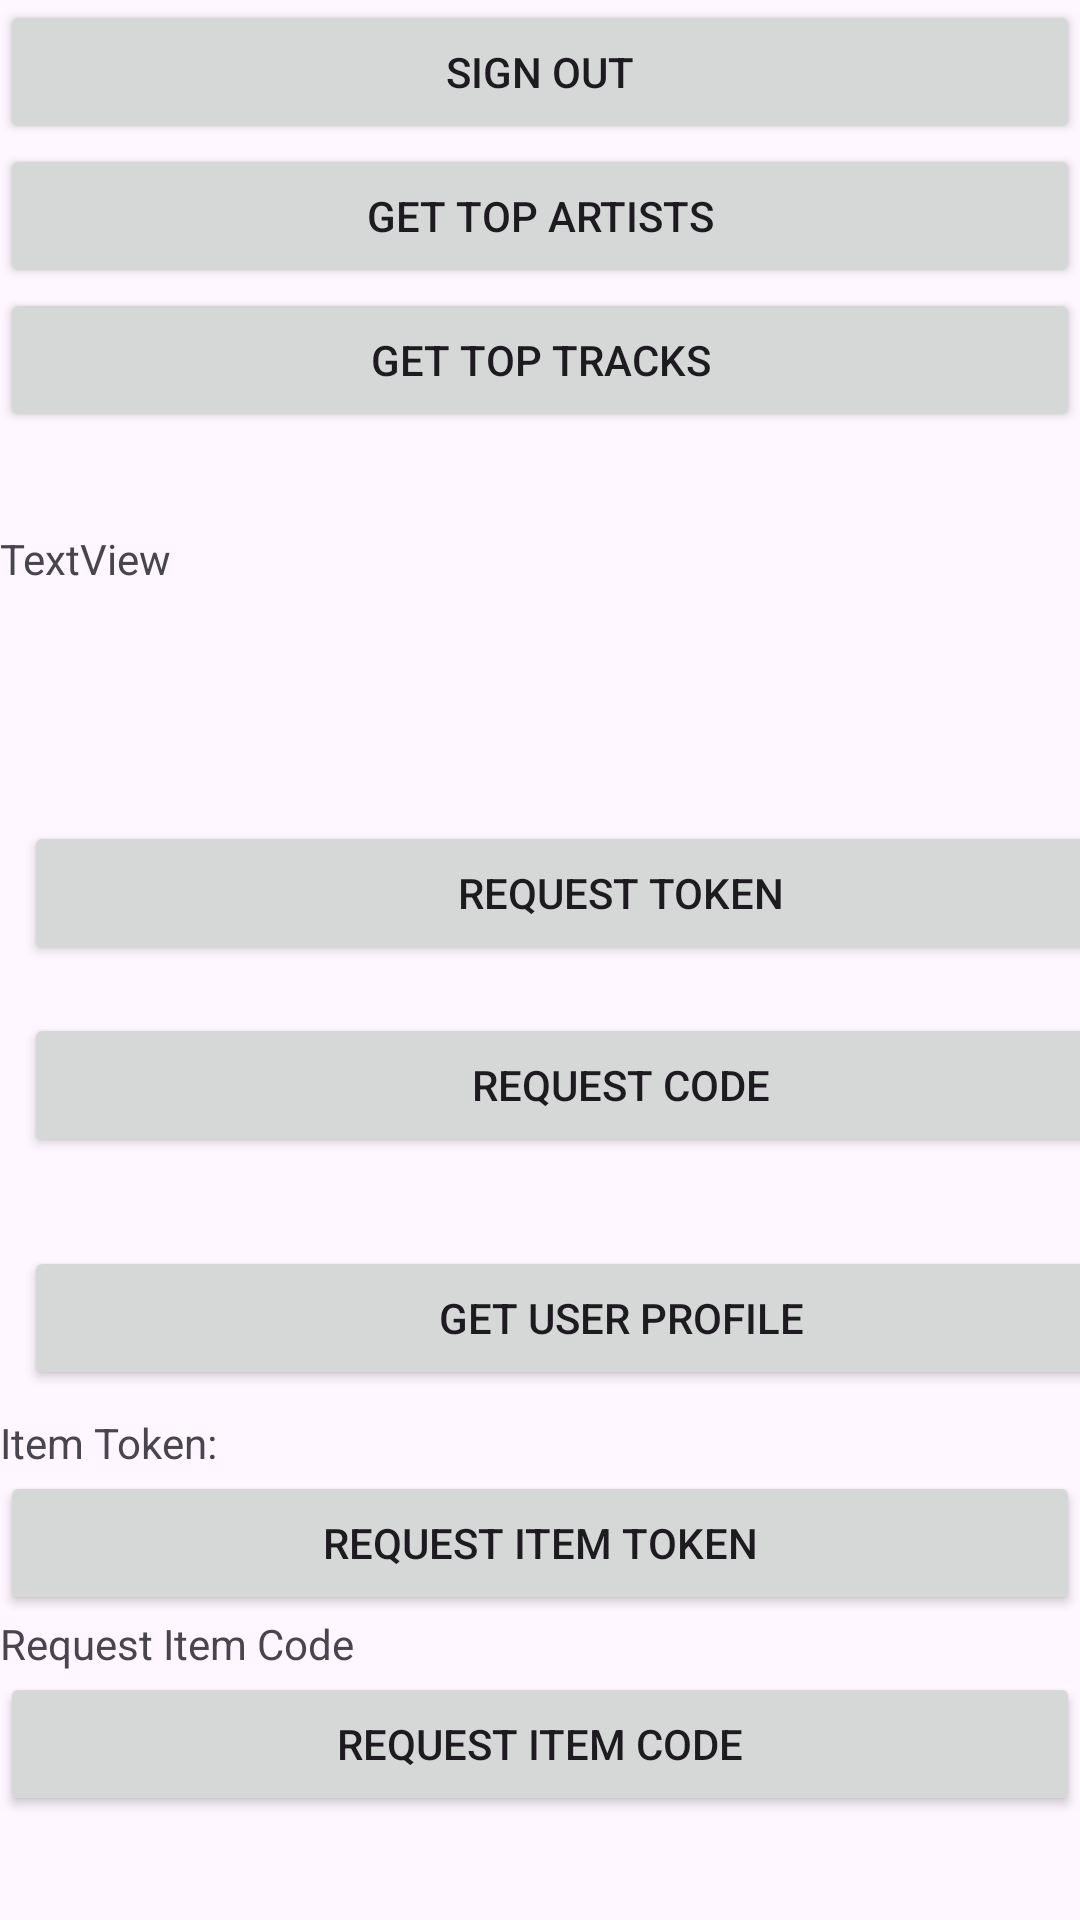

Reconstruct the res/layout file that produces this screen, plus the resources it refers to.
<!-- AndroidManifest.xml: application theme Theme.Crescendo -->
<!-- res/layout/activity_main2.xml -->
<?xml version="1.0" encoding="utf-8"?>
<androidx.constraintlayout.widget.ConstraintLayout xmlns:android="http://schemas.android.com/apk/res/android"
    xmlns:app="http://schemas.android.com/apk/res-auto"
    xmlns:tools="http://schemas.android.com/tools"
    android:id="@+id/activity_main2"
    android:layout_width="match_parent"
    android:layout_height="match_parent"
    tools:context=".MainActivity2">

    <LinearLayout
        android:layout_width="match_parent"
        android:layout_height="match_parent"
        android:orientation="vertical">

        <Button
            android:id="@+id/signOut"
            android:layout_width="match_parent"
            android:layout_height="wrap_content"
            android:text="Sign out" />

        <Button
            android:id="@+id/getArtists"
            android:layout_width="match_parent"
            android:layout_height="wrap_content"
            android:text="Get Top Artists" />

        <Button
            android:id="@+id/getItemButton"
            android:layout_width="match_parent"
            android:layout_height="wrap_content"
            android:text="Get Top Tracks" />

        <TextView
            android:id="@+id/displayName"
            android:layout_width="match_parent"
            android:layout_height="wrap_content"
            android:capitalize="words"
            android:fontFamily="serif"
            android:gravity="center"
            android:textColor="#FF0000"
            android:textSize="24sp"
            android:textStyle="bold" />

        <TextView
            android:id="@+id/trackText"
            android:layout_width="match_parent"
            android:layout_height="wrap_content"
            android:text="TextView" />

        <TextView
            android:id="@+id/code_text_view"
            android:layout_width="match_parent"
            android:layout_height="wrap_content"
            android:layout_margin="8dp"
            tools:text="Code:" />

        <TextView
            android:id="@+id/token_text_view"
            android:layout_width="match_parent"
            android:layout_height="wrap_content"
            android:layout_margin="8dp"
            tools:text="Token:" />

        <Button
            android:id="@+id/token_btn"
            android:layout_width="398dp"
            android:layout_height="wrap_content"
            android:layout_margin="8dp"
            android:text="Request Token" />

        <Button
            android:id="@+id/code_btn"
            android:layout_width="398dp"
            android:layout_height="wrap_content"
            android:layout_margin="8dp"
            android:text="Request Code" />

        <TextView
            android:id="@+id/response_text_view"
            android:layout_width="match_parent"
            android:layout_height="wrap_content"
            android:textSize="10sp"
            tools:text="Line 1\nLine 2\nLine 3" />

        <Button
            android:id="@+id/profile_btn"
            android:layout_width="398dp"
            android:layout_height="wrap_content"
            android:layout_margin="8dp"
            android:text="Get User Profile" />

        <TextView
            android:id="@+id/itemToken"
            android:layout_width="match_parent"
            android:layout_height="wrap_content"
            android:text="Item Token:" />

        <Button
            android:id="@+id/itemTokenButton"
            android:layout_width="match_parent"
            android:layout_height="wrap_content"
            android:text="Request Item Token" />

        <TextView
            android:id="@+id/itemCode"
            android:layout_width="match_parent"
            android:layout_height="wrap_content"
            android:text="Request Item Code" />

        <Button
            android:id="@+id/itemCodeButton"
            android:layout_width="match_parent"
            android:layout_height="wrap_content"
            android:text="Request Item Code" />

    </LinearLayout>

</androidx.constraintlayout.widget.ConstraintLayout>
<!-- resources referenced by this layout -->
<resources>
  <style name="Theme.Crescendo" parent="Base.Theme.Crescendo" />
  <style name="Base.Theme.Crescendo" parent="Theme.Material3.DayNight.NoActionBar">
          
          
      </style>
</resources>
